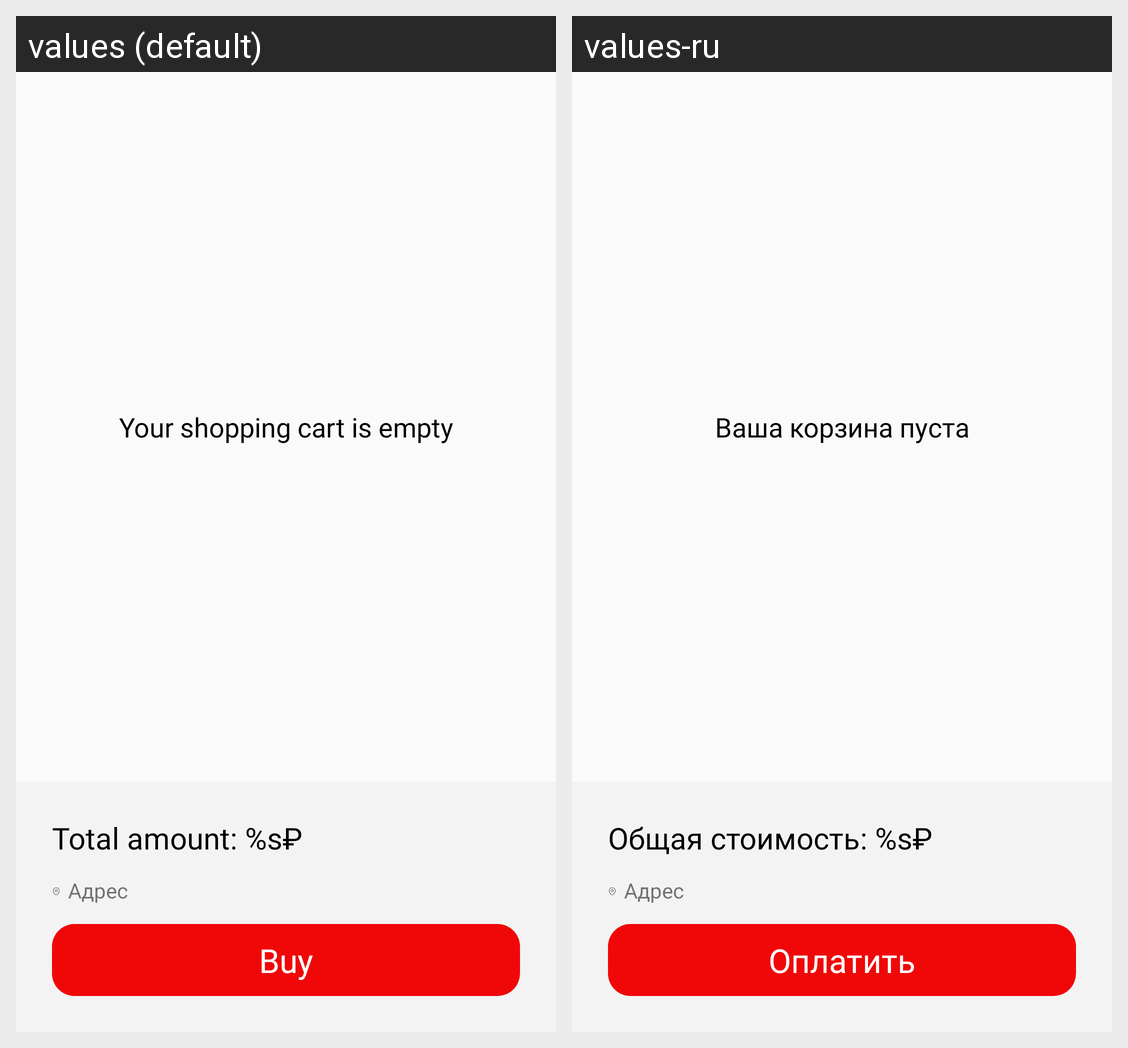

Strings drawn on this Android screen and how each of the app's shown locales translates them:
Android screen res/layout/fragment_bag.xml rendered under 2 locales, left to right: values (default), values-ru. Device: Nexus 5 (rendered at 1080×1920; each locale shown at half size, 540×960, under a caption strip naming it); theme Theme.FastestDelivery.
Strings drawn on this screen, with the default value and each locale's value (text and hints the layout hard-codes, and strings that could not be matched under every locale, appear in the picture but are not listed):

bag_products_recycler_placeholder_text
  values: Your shopping cart is empty
  values-ru: Ваша корзина пуста

bag_total_amount
  values: Total amount: %s₽
  values-ru: Общая стоимость: %s₽

bag_buy_button_text
  values: Buy
  values-ru: Оплатить
